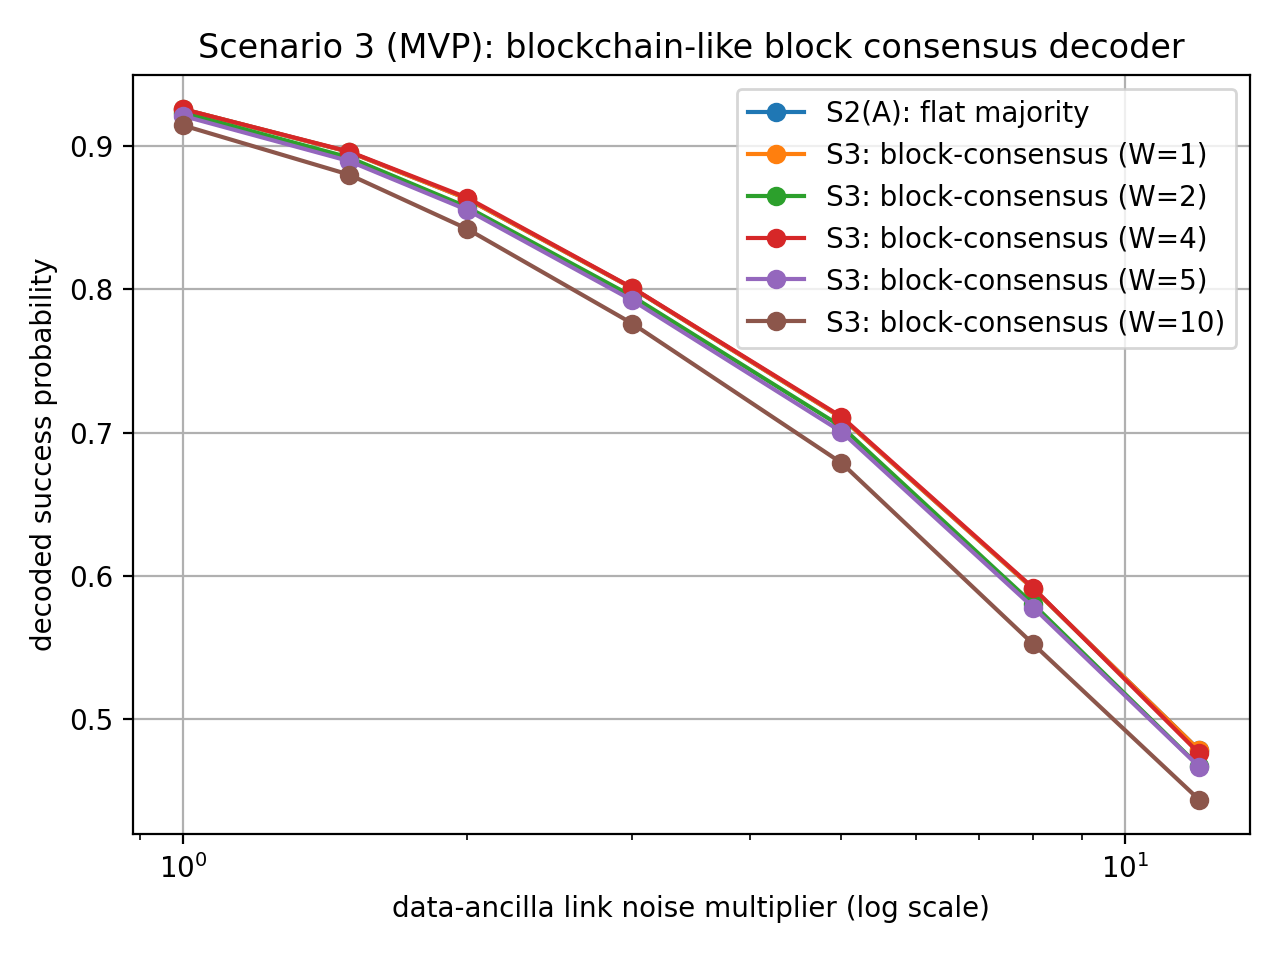

The file beside this chart, header and first rows:
link_mult, S2_flat_majority, S3_block_consensus_W1, S3_block_consensus_W2, S3_block_consensus_W4, S3_block_consensus_W5, S3_block_consensus_W10
1.0, 0.926, 0.926, 0.9235, 0.926, 0.9213, 0.9146
1.5, 0.8961, 0.8961, 0.8922, 0.8964, 0.8898, 0.8802
2.0, 0.8635, 0.8635, 0.8578, 0.8642, 0.8558, 0.8425
3.0, 0.8009, 0.8009, 0.7951, 0.8011, 0.7924, 0.7761
5.0, 0.7105, 0.7105, 0.7043, 0.7111, 0.7006, 0.6789
8.0, 0.5906, 0.5906, 0.5799, 0.5913, 0.5776, 0.552
12.0, 0.478, 0.478, 0.4666, 0.4758, 0.4664, 0.4434
